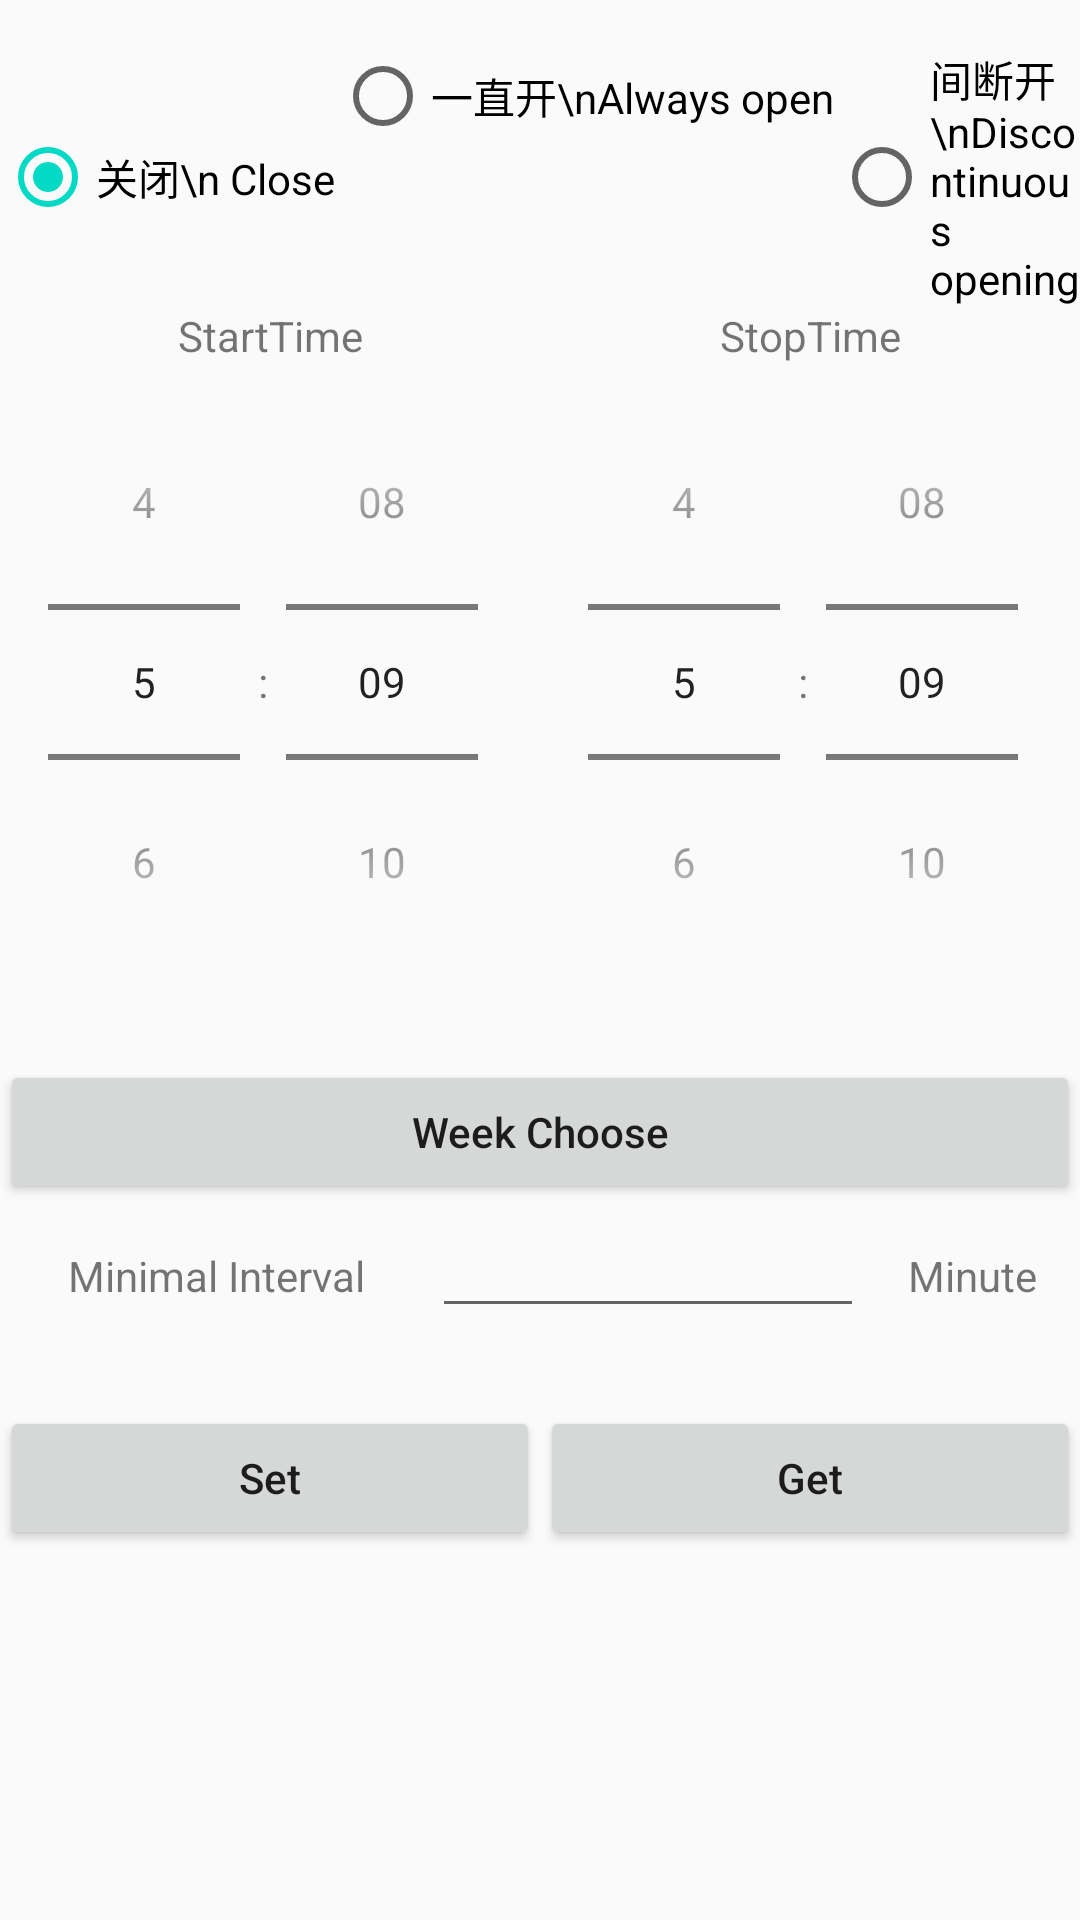

Layout XML and referenced resources for this Android screen:
<!-- AndroidManifest.xml: application theme AppTheme -->
<!-- res/layout/activity_heart_rate_set.xml -->
<RelativeLayout xmlns:android="http://schemas.android.com/apk/res/android"
    xmlns:tools="http://schemas.android.com/tools"
    android:layout_width="match_parent"
    android:layout_height="match_parent"
    tools:context="com.jstyle.test1963.activity.HeartRateSetActivity">
    <RadioGroup
        android:layout_marginTop="16dp"
        android:layout_centerHorizontal="true"
        android:id="@+id/radioGroup_autoHeart"
        android:layout_width="wrap_content"
        android:layout_height="wrap_content"
        android:layout_gravity="center_horizontal"
        android:orientation="horizontal" >

        <RadioButton
            android:id="@+id/radio_autoheart_disable"
            android:layout_width="wrap_content"
            android:layout_height="wrap_content"
            android:layout_gravity="center"
            android:checked="true"
            android:text="关闭\n Close" />

        <RadioButton
            android:id="@+id/radio_autoheart_enable"
            android:layout_width="wrap_content"
            android:layout_height="wrap_content"
            android:text="一直开\nAlways open" />
        <RadioButton
            android:id="@+id/radio_autoheart_interval"
            android:layout_width="wrap_content"
            android:layout_height="wrap_content"
            android:layout_gravity="center"
            android:text="间断开\nDiscontinuous opening" />


    </RadioGroup>




        <LinearLayout
            android:layout_below="@+id/radioGroup_autoHeart"
            android:id="@+id/linearLayout1"
            android:layout_width="match_parent"
            android:layout_height="wrap_content"
            android:orientation="horizontal" >

            <LinearLayout
                android:layout_width="0dp"
                android:layout_height="wrap_content"
                android:layout_weight="1"
                android:orientation="vertical" >

                <TextView
                    android:id="@+id/textView1"
                    android:layout_width="match_parent"
                    android:layout_height="wrap_content"
                    android:gravity="center"
                    android:text="StartTime" />

                <TimePicker
                    android:id="@+id/timePicker_start"
                    android:timePickerMode="spinner"
                    android:layout_width="wrap_content"
                    android:layout_height="wrap_content" />
            </LinearLayout>

            <LinearLayout
                android:layout_width="0dp"
                android:layout_height="match_parent"
                android:layout_weight="1"
                android:orientation="vertical" >

                <TextView
                    android:id="@+id/textView2"
                    android:layout_width="match_parent"
                    android:layout_height="wrap_content"
                    android:gravity="center"
                    android:text="StopTime" />

                <TimePicker
                    android:timePickerMode="spinner"
                    android:id="@+id/timePicker_stop"
                    android:layout_width="wrap_content"
                    android:layout_height="wrap_content" />
            </LinearLayout>
        </LinearLayout>

        <Button
            android:id="@+id/button_weekchoose"
            android:layout_width="match_parent"
            android:layout_height="wrap_content"
            android:layout_below="@+id/linearLayout1"
            android:layout_marginTop="20dp"
            android:text="Week Choose" />

        <LinearLayout
            android:id="@+id/ll2"
            android:layout_width="match_parent"
            android:layout_height="wrap_content"
            android:layout_below="@+id/button_weekchoose"
            android:orientation="horizontal" >

            <TextView
                android:id="@+id/textView"
                android:layout_width="0dp"
                android:layout_height="wrap_content"
                android:layout_weight="2"
                android:gravity="center"
                android:text="Minimal Interval" />

            <EditText
                android:id="@+id/edit_minute"
                android:layout_width="0dp"
                android:layout_height="wrap_content"
                android:layout_weight="2"
                android:gravity="center" />

            <TextView
                android:id="@+id/textView4"
                android:layout_width="0dp"
                android:layout_height="wrap_content"
                android:layout_weight="1"
                android:gravity="center"
                android:text="Minute" />
        </LinearLayout>


        <LinearLayout
            android:layout_width="match_parent"
            android:layout_height="wrap_content"
            android:layout_below="@+id/ll2"
            android:layout_marginTop="26dp" >

            <Button
                android:id="@+id/button_set_activitytime"
                android:layout_width="0dp"
                android:layout_weight="1"
                android:layout_height="wrap_content"
                android:text="Set" />

            <Button
                android:id="@+id/button_get_activitytime"
                android:layout_width="0dp"
                android:layout_weight="1"
                android:layout_height="wrap_content"
                android:text="Get" />

        </LinearLayout>

    </RelativeLayout>
<!-- resources referenced by this layout -->
<resources>
  <style name="AppTheme" parent="Theme.AppCompat.Light.DarkActionBar">
          
          <item name="colorPrimary">@color/colorPrimary</item>
          <item name="colorPrimaryDark">@color/colorPrimaryDark</item>
          <item name="colorAccent">@color/colorAccent</item>
          <item name="android:textAllCaps">false</item>
      </style>
  <!-- not gathered from this repository: default colours our renderer supplied (Android Studio template values) -->
  <color name="colorPrimary">#FF6200EE</color>
  <color name="colorPrimaryDark">#FF3700B3</color>
  <color name="colorAccent">#FF03DAC5</color>
</resources>
